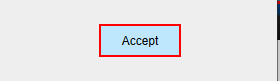
Task: To add the item to queue and process each item
Workflow: Process

Step 1: click on the push button 'Accept' in window 'UIDemo' (uidemo.exe)
